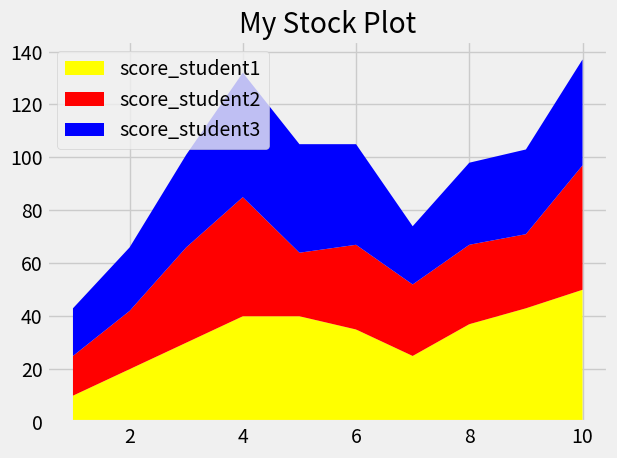

Write the Python code that produced this figure.

import matplotlib.pyplot as plt

plt.style.use("fivethirtyeight")

number_of_exams = [1, 2, 3, 4, 5, 6, 7, 8, 9, 10]

score_student1 = [10, 20, 30, 40, 40, 35, 25, 37, 43, 50]
score_student2 = [15, 22, 36, 45, 24, 32, 27, 30, 28, 47]
score_student3 = [18, 24, 35, 47, 41, 38, 22, 31, 32, 40]

labels = ['score_student1', 'score_student2', 'score_student3']
colors = ['yellow', 'red', 'blue']

plt.stackplot(number_of_exams, score_student1, score_student2, score_student3, labels=labels, colors=colors)

plt.legend(loc='upper left')

plt.title("My Stock Plot")
plt.tight_layout()
plt.show()
